Dataset: new_screw_data (GitHub, hmy7788/screw_defect). Classes: bad, good.

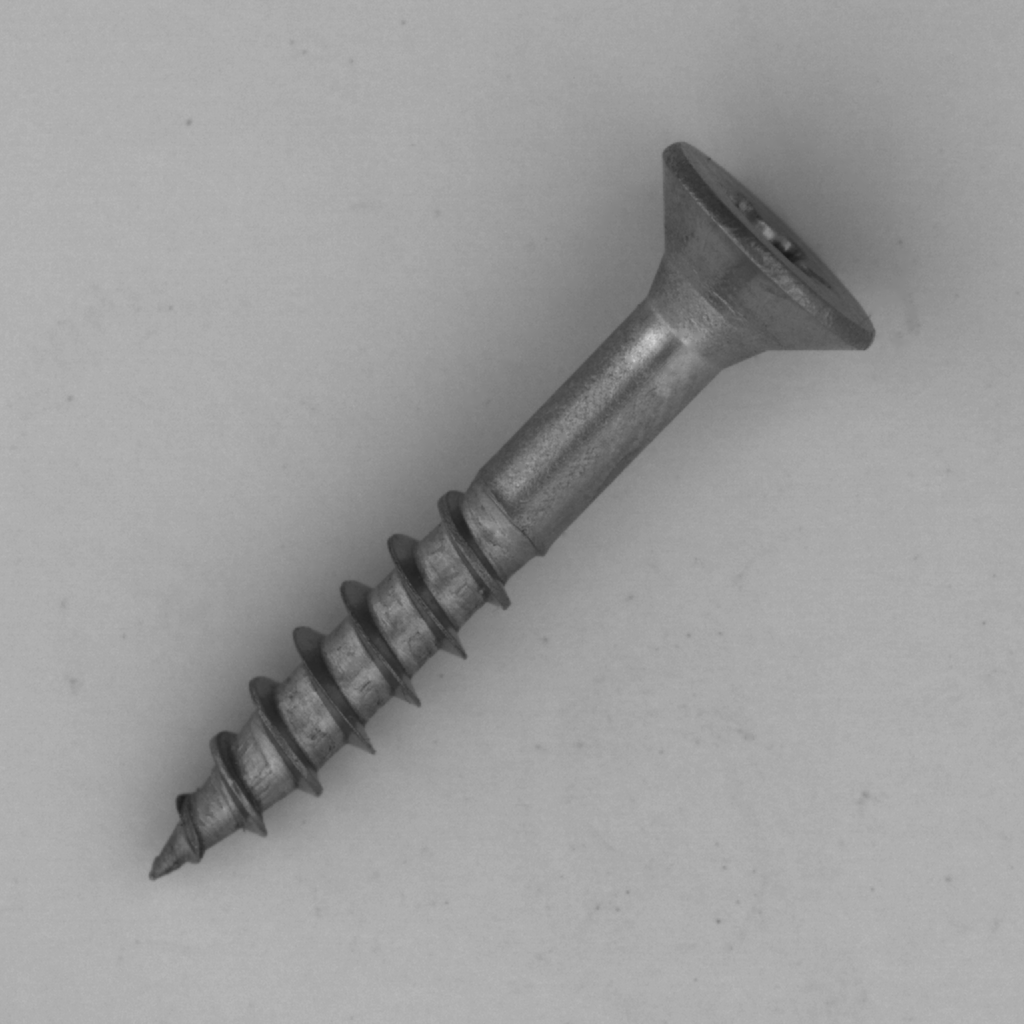
Label: good

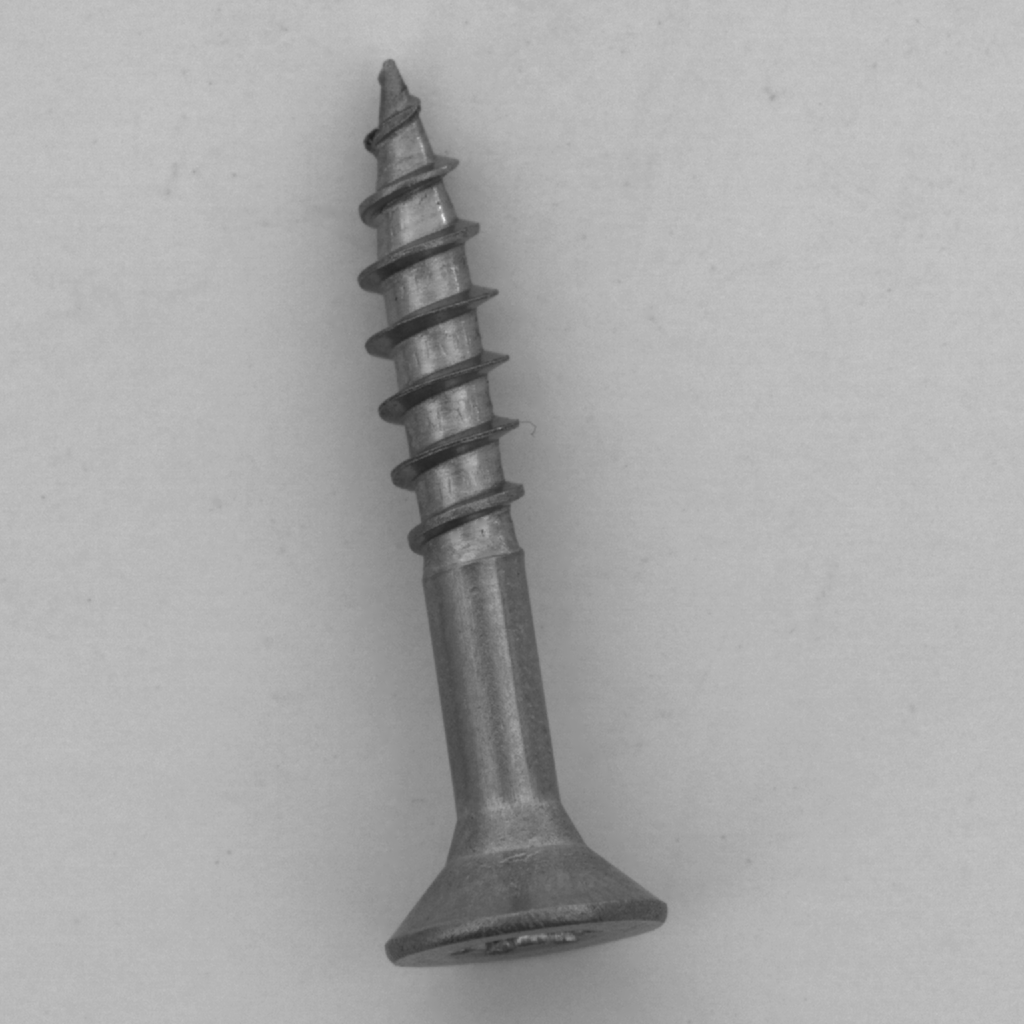
Label: good

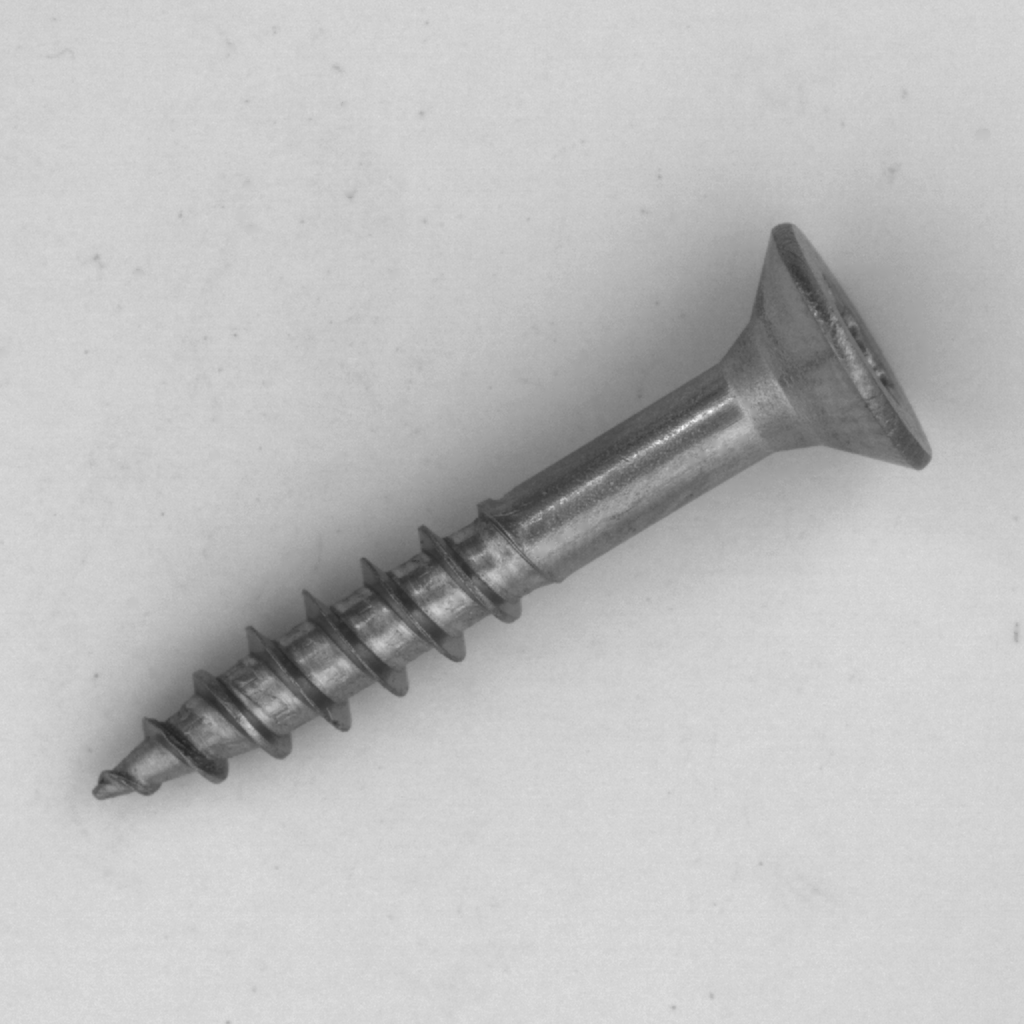
Label: good

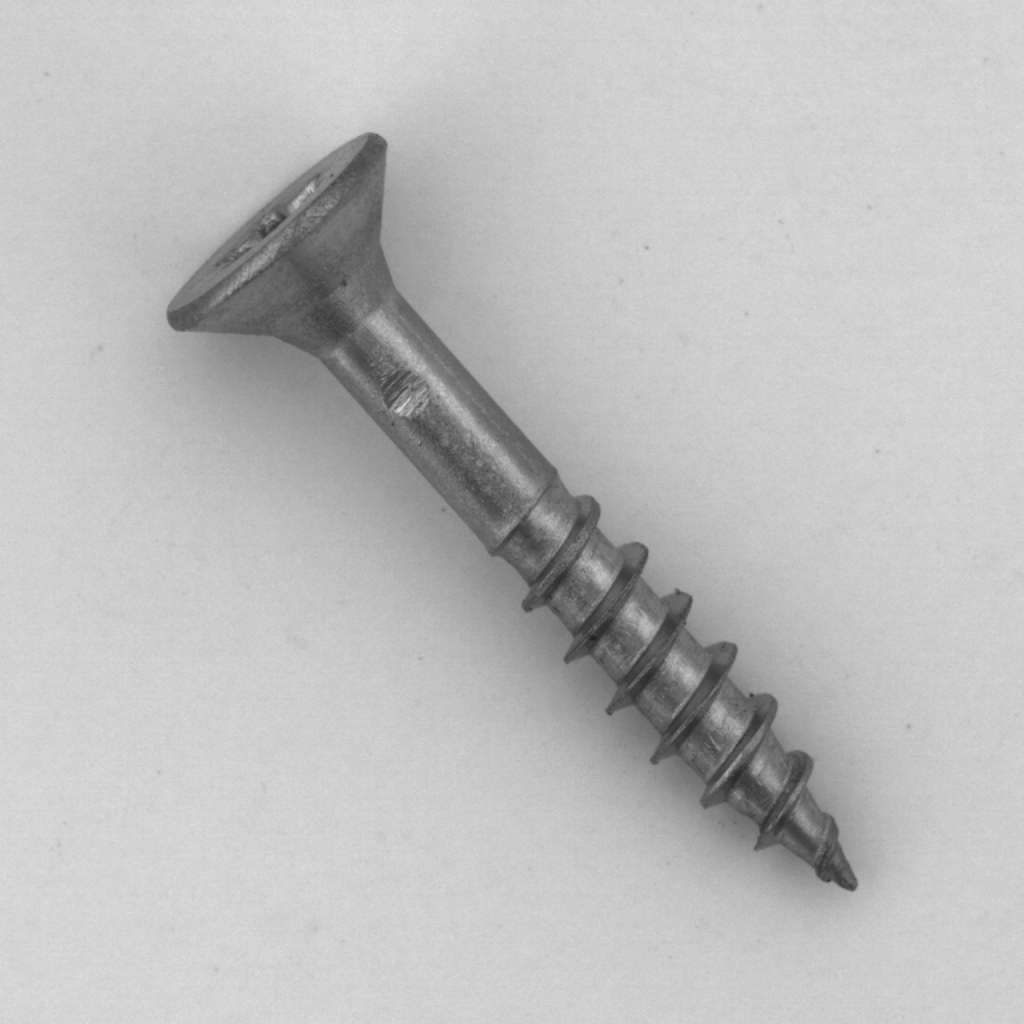
Label: bad

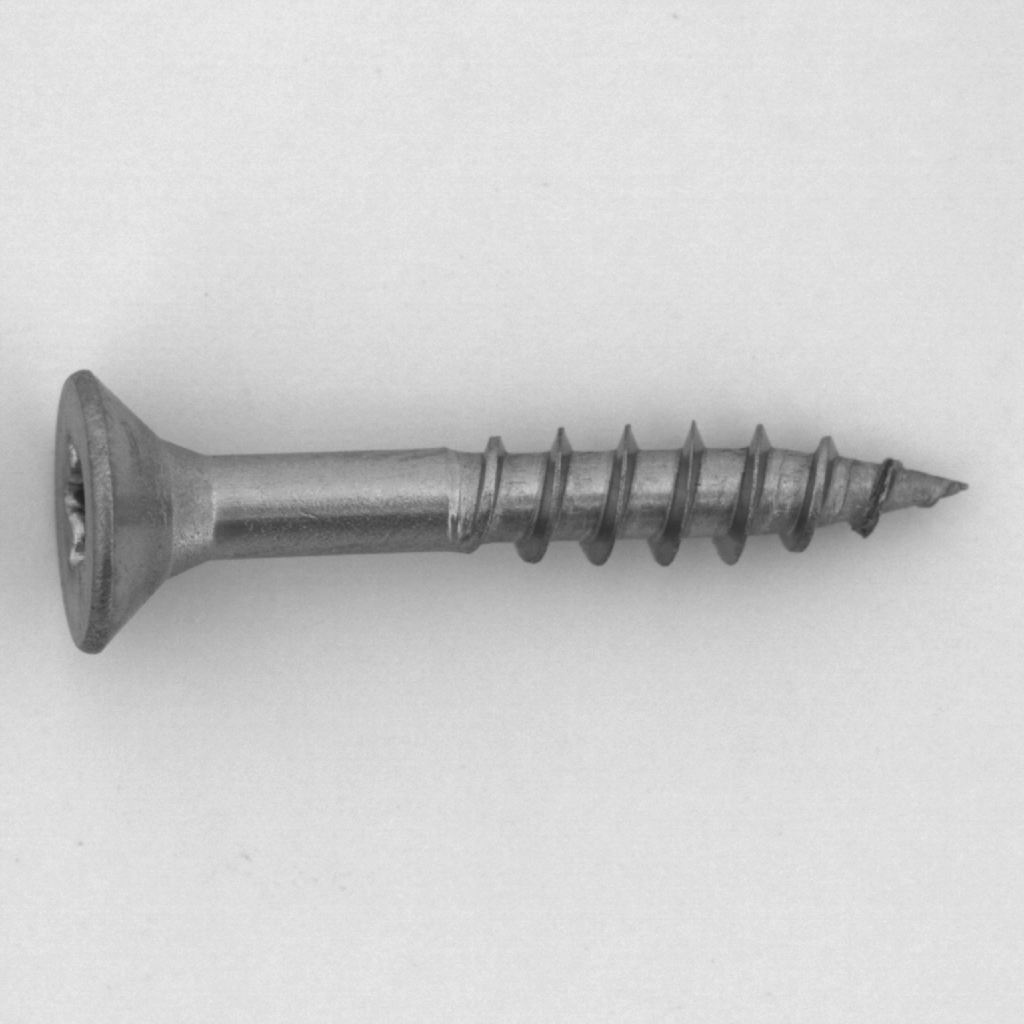
Label: good

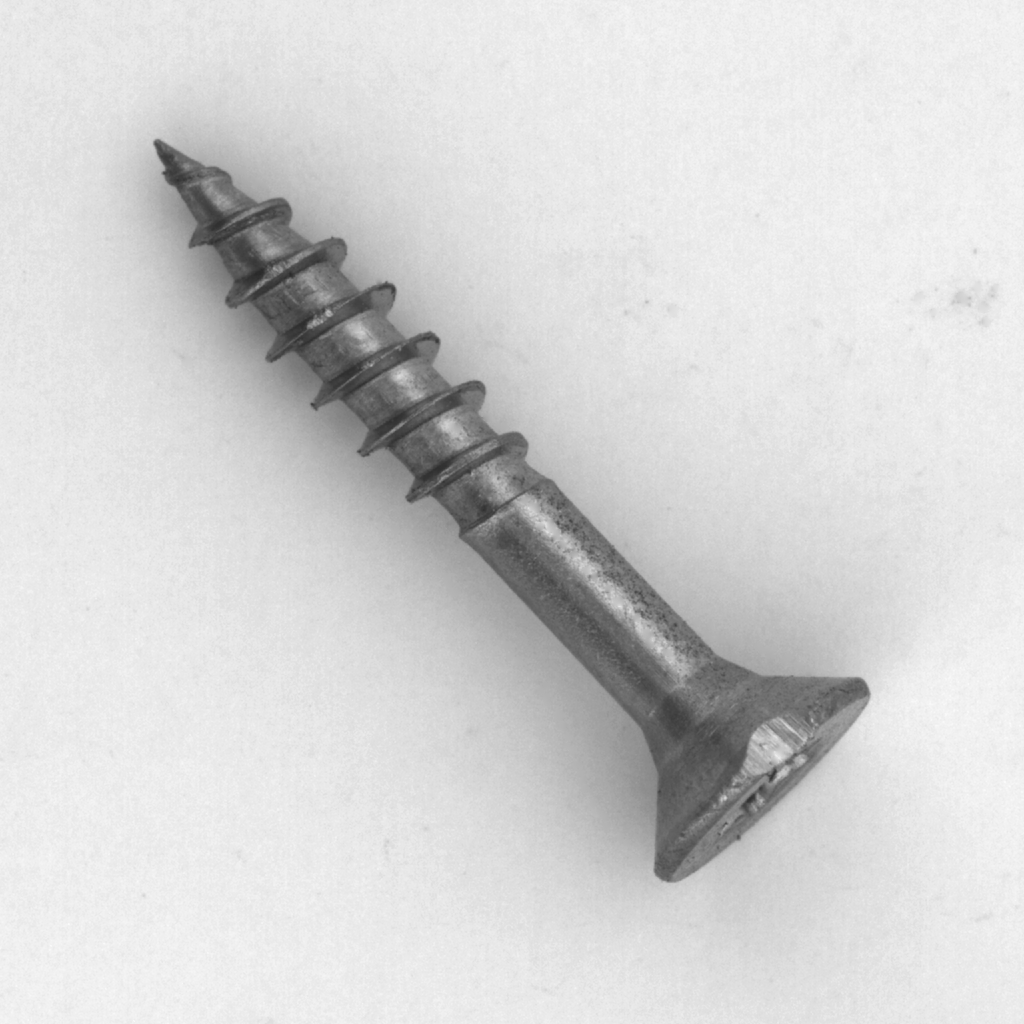
Label: bad
